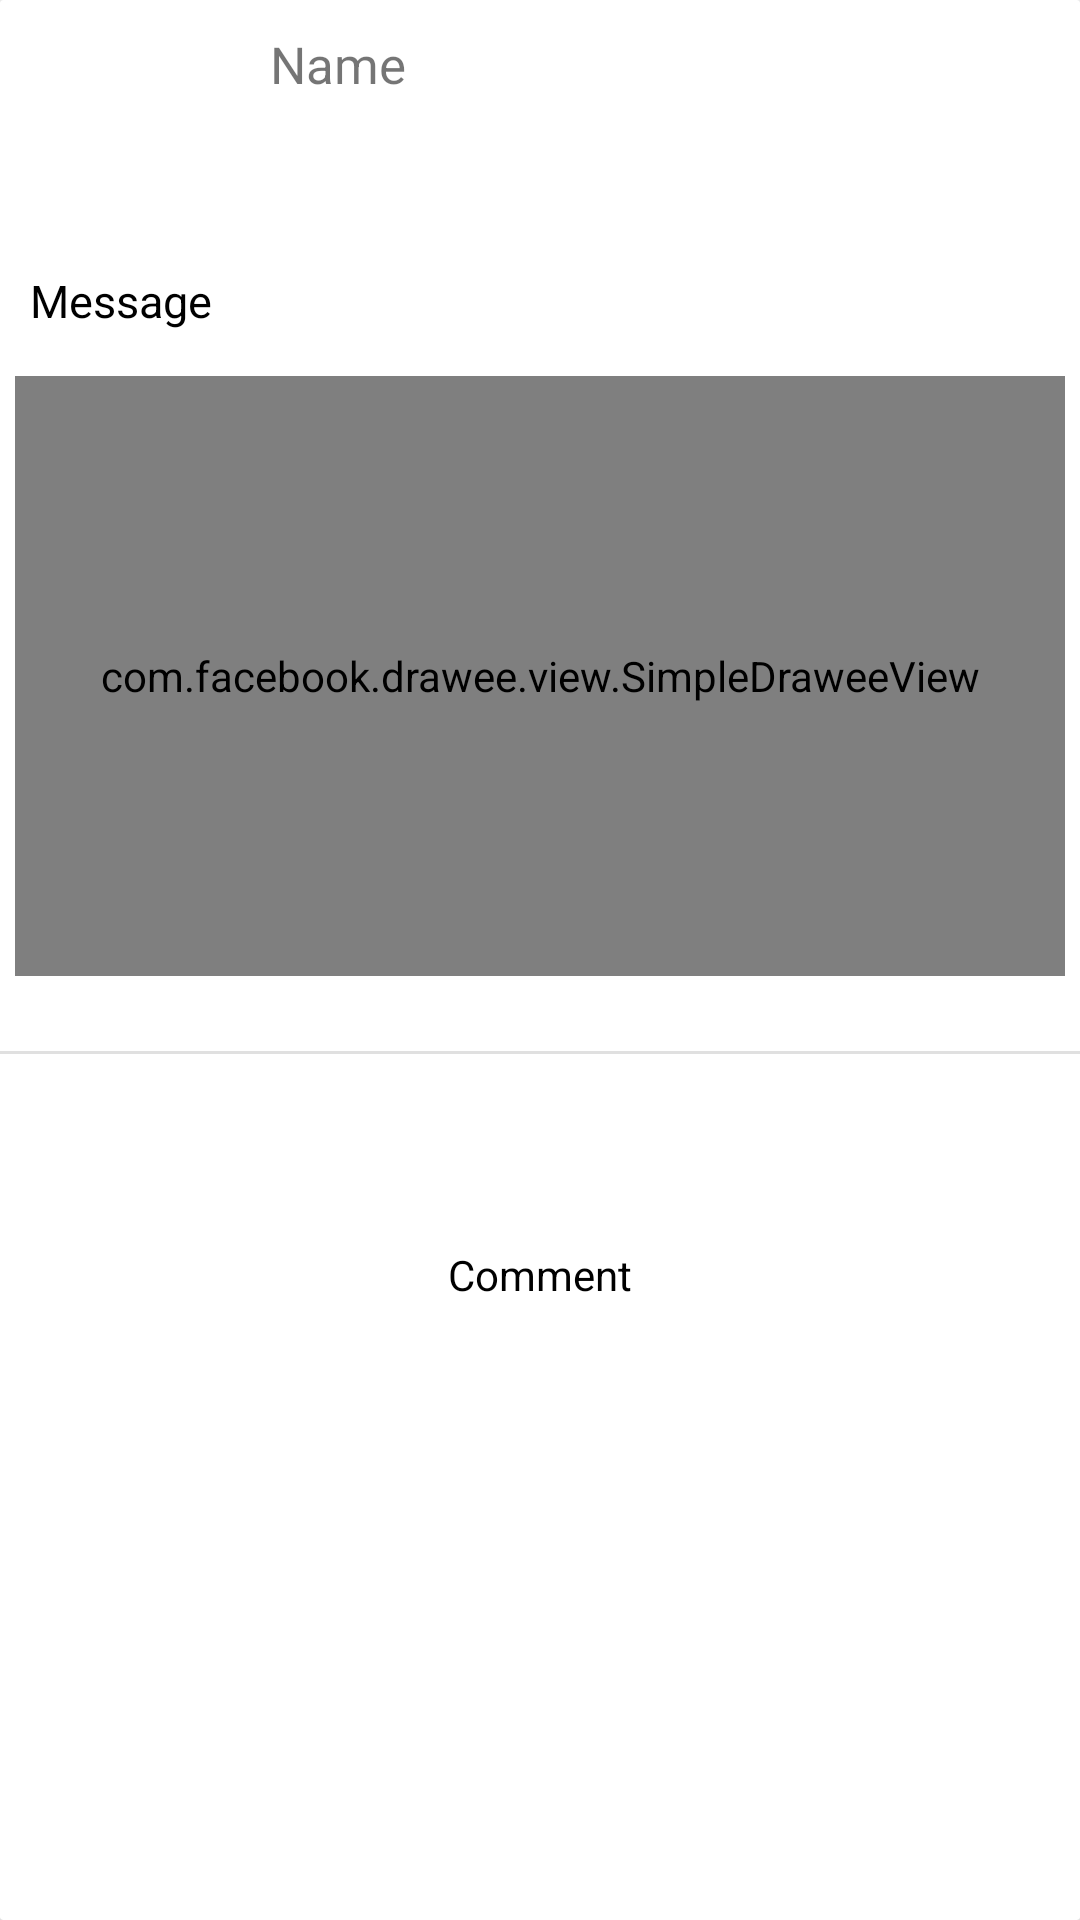

Produce the Android XML layout that renders to this screen, including the resource entries it uses.
<!-- AndroidManifest.xml: application theme Theme.AppCompat.Light.NoActionBar -->
<!-- res/layout/news_card_image.xml -->
<?xml version="1.0" encoding="utf-8"?>
<LinearLayout xmlns:android="http://schemas.android.com/apk/res/android"
    xmlns:card_view="http://schemas.android.com/apk/res-auto"
    xmlns:tools="http://schemas.android.com/tools"
    android:layout_width="match_parent"
    android:layout_height="wrap_content"
    android:layout_marginBottom="15dp">

    <android.support.v7.widget.CardView
        android:id="@+id/card_view"
        android:layout_width="match_parent"
        android:layout_height="match_parent"
        android:layout_gravity="center"

        card_view:cardCornerRadius="1dp"

        >
        <LinearLayout
            android:layout_width="match_parent"
            android:layout_height="wrap_content"
            android:orientation="vertical">
        <LinearLayout
            android:layout_width="match_parent"
            android:layout_height="wrap_content"
            android:orientation="horizontal">
            <ImageView
                android:id="@+id/news_user_image"
                android:layout_margin="10dp"
                android:layout_width="60dp"
                android:layout_height="60dp" />
            <LinearLayout
                android:layout_width="match_parent"
                android:layout_height="wrap_content"
                android:orientation="vertical">
                <TextView
                    android:layout_width="wrap_content"
                    android:layout_height="wrap_content"
                    android:text="Name"
                    android:id="@+id/name"
                    android:layout_margin="10dp"
                    android:textSize="17dp"/>
                <TextView
                    android:layout_width="wrap_content"
                    android:layout_height="wrap_content"
                    android:id="@+id/timestamp"
                    android:layout_marginLeft="10dp"/>
            </LinearLayout>
        </LinearLayout>
            <TextView
                android:layout_width="wrap_content"
                android:layout_height="wrap_content"
                android:text="Message"
                android:textColor="#000"
                android:id="@+id/message"
                android:layout_margin="10dp"
                android:textSize="15dp"/>

            <com.facebook.drawee.view.SimpleDraweeView
                android:layout_width="match_parent"
                android:layout_height="200dp"
                android:layout_margin="5dp"
                android:id="@+id/image2"/>
            <View
                android:layout_marginTop="20dp"
                android:layout_width="match_parent"
                android:layout_height="1dp"
                android:background="#E0E0E0" />
            <android.support.constraint.ConstraintLayout
                android:layout_width="match_parent"
                android:layout_height="wrap_content"
                android:paddingTop="10dp"
                android:paddingBottom="5dp">

                <ImageView
                    android:id="@+id/comment_image"
                    android:layout_width="38dp"
                    android:layout_height="38dp"
                    android:layout_marginEnd="8dp"
                    android:layout_marginStart="8dp"
                    android:layout_marginTop="8dp"
                    card_view:layout_constraintEnd_toEndOf="parent"
                    card_view:layout_constraintStart_toStartOf="parent"
                    card_view:layout_constraintTop_toTopOf="parent"
                    card_view:srcCompat="@drawable/comment" />

                <TextView
                    android:id="@+id/textView3"
                    android:layout_width="wrap_content"
                    android:layout_height="wrap_content"
                    android:layout_marginEnd="8dp"
                    android:layout_marginStart="8dp"
                    android:layout_marginTop="8dp"
                    android:text="@string/comment"
                    android:textColor="#000"
                    card_view:layout_constraintEnd_toEndOf="parent"
                    card_view:layout_constraintStart_toStartOf="parent"
                    card_view:layout_constraintTop_toBottomOf="@+id/comment_image" />

            </android.support.constraint.ConstraintLayout>

        </LinearLayout>
    </android.support.v7.widget.CardView>
</LinearLayout>
<!-- resources referenced by this layout -->
<resources>
  <string name="comment">Comment</string>
</resources>
